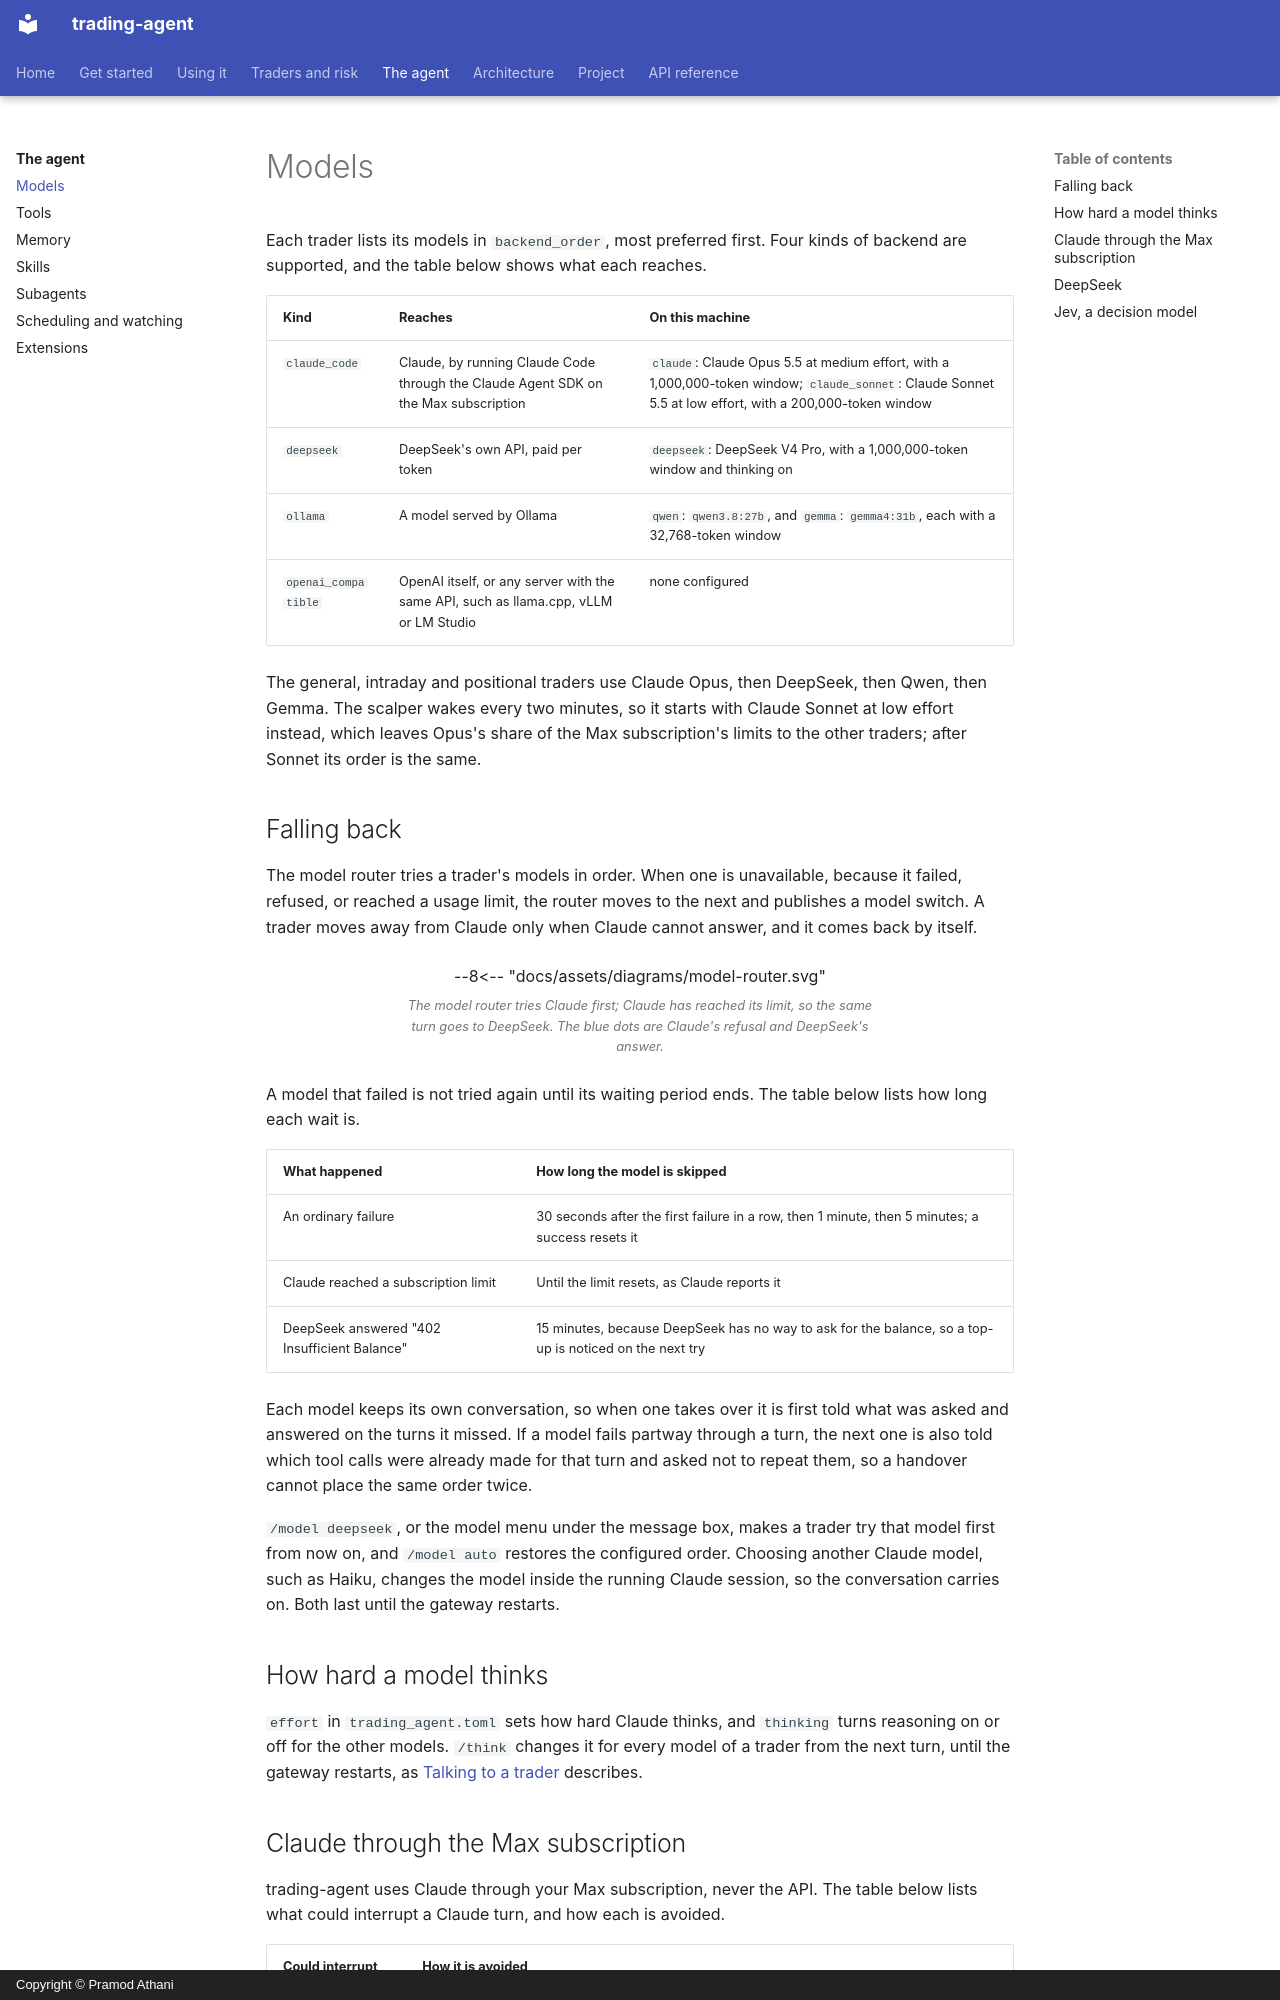

repository: pramodathani/trading-agent · page: agent/models/index.html · generator: mkdocs · copyright: Copyright © Pramod Athani

# Models

Each trader lists its models in `backend_order`, most preferred first. Four kinds of backend are supported, and the table below shows what each reaches.

| Kind | Reaches | On this machine |
|---|---|---|
| `claude_code` | Claude, by running Claude Code through the Claude Agent SDK on the Max subscription | `claude`: Claude Opus 5.5 at medium effort, with a 1,000,000-token window; `claude_sonnet`: Claude Sonnet 5.5 at low effort, with a 200,000-token window |
| `deepseek` | DeepSeek's own API, paid per token | `deepseek`: DeepSeek V4 Pro, with a 1,000,000-token window and thinking on |
| `ollama` | A model served by Ollama | `qwen`: `qwen3.8:27b`, and `gemma`: `gemma4:31b`, each with a 32,768-token window |
| `openai_compatible` | OpenAI itself, or any server with the same API, such as llama.cpp, vLLM or LM Studio | none configured |

The general, intraday and positional traders use Claude Opus, then DeepSeek, then Qwen, then Gemma. The scalper wakes every two minutes, so it starts with Claude Sonnet at low effort instead, which leaves Opus's share of the Max subscription's limits to the other traders; after Sonnet its order is the same.

## Falling back

The model router tries a trader's models in order. When one is unavailable, because it failed, refused, or reached a usage limit, the router moves to the next and publishes a model switch. A trader moves away from Claude only when Claude cannot answer, and it comes back by itself.

<figure class="diagram">
--8<-- "docs/assets/diagrams/model-router.svg"
<figcaption>The model router tries Claude first; Claude has reached its limit, so the same turn goes to DeepSeek. The blue dots are Claude's refusal and DeepSeek's answer.</figcaption>
</figure>

A model that failed is not tried again until its waiting period ends. The table below lists how long each wait is.

| What happened | How long the model is skipped |
|---|---|
| An ordinary failure | 30 seconds after the first failure in a row, then 1 minute, then 5 minutes; a success resets it |
| Claude reached a subscription limit | Until the limit resets, as Claude reports it |
| DeepSeek answered "402 Insufficient Balance" | 15 minutes, because DeepSeek has no way to ask for the balance, so a top-up is noticed on the next try |

Each model keeps its own conversation, so when one takes over it is first told what was asked and answered on the turns it missed. If a model fails partway through a turn, the next one is also told which tool calls were already made for that turn and asked not to repeat them, so a handover cannot place the same order twice.

`/model deepseek`, or the model menu under the message box, makes a trader try that model first from now on, and `/model auto` restores the configured order. Choosing another Claude model, such as Haiku, changes the model inside the running Claude session, so the conversation carries on. Both last until the gateway restarts.

## How hard a model thinks

`effort` in `trading_agent.toml` sets how hard Claude thinks, and `thinking` turns reasoning on or off for the other models. `/think` changes it for every model of a trader from the next turn, until the gateway restarts, as [Talking to a trader](../using/chat.md#slash-commands) describes.
